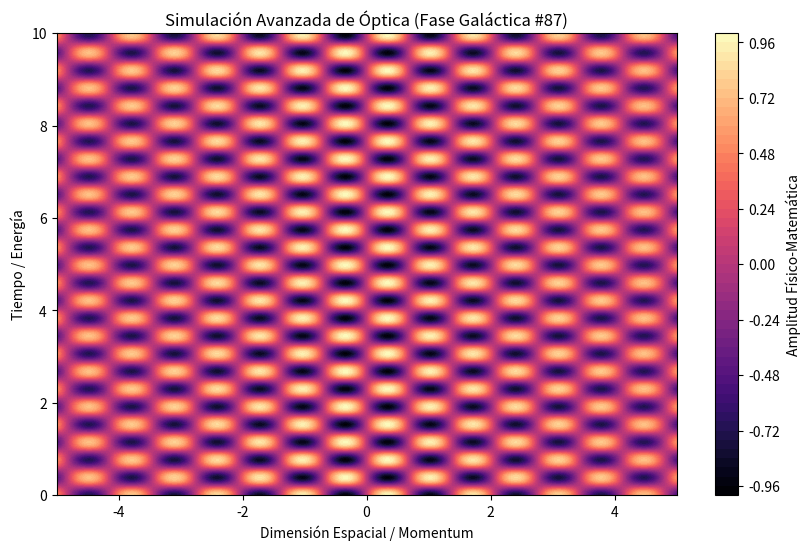

Recreate this plot in Python.
%matplotlib inline
# Simulación Galáctica: Óptica - Variante 87
import numpy as np
import matplotlib.pyplot as plt

# Parámetros Físicos Aleatorios
param_1 = 4.559
param_2 = 8.202
param_3 = 0.07

t = np.linspace(0, 10, 500)
x = np.linspace(-5, 5, 500)
X, T = np.meshgrid(x, t)

# Ecuación Base (Avanzada)
Z = np.sin(X * param_1) * np.cos(T * param_2) * np.exp(-np.abs(X) * param_3)

plt.figure(figsize=(10, 6))
plt.contourf(X, T, Z, 50, cmap='magma')
plt.colorbar(label='Amplitud Físico-Matemática')
plt.title(r'Simulación Avanzada de Óptica (Fase Galáctica #87)')
plt.xlabel('Dimensión Espacial / Momentum')
plt.ylabel('Tiempo / Energía')
plt.show()
